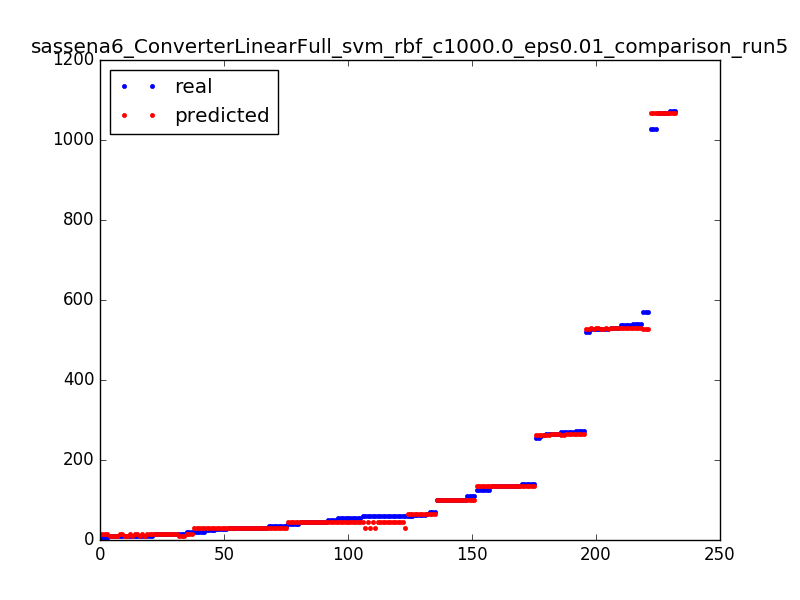

Values plotted in this chart, from the file beside it:
29.0, 29.01
27.0, 29.99
29.0, 29.01
59.0, 46.01
571.0, 527
10.0, 13.99
527.0, 530
34.0, 29.01
101.0, 101
529.0, 530
529.0, 530
10.0, 13.99
59.0, 29.99
27.0, 29.99
541.0, 530
27.0, 29.99
110.0, 101
266.0, 266
100.0, 101
59.0, 46.01
61.0, 64.99
59.0, 29.99
10.0, 9.01
46.0, 45.99
10.0, 9.01
51.0, 45.99
21.0, 29.01
31.0, 29.99
1068, 1068
61.0, 64.99
59.0, 46.01
14.0, 13.99
140.0, 135
34.0, 29.01
26.0, 29.99
29.0, 29.01
55.0, 46.01
9.0, 9.01
140.0, 135
15.0, 9.01
34.0, 29.01
45.0, 46.01
9.0, 9.01
59.0, 29.99
14.0, 13.99
27.0, 29.99
125.0, 135
271.0, 266
101.0, 101
55.0, 46.01
14.0, 13.99
537.0, 530
100.0, 101
9.0, 9.01
59.0, 46.01
41.0, 45.99
100.0, 101
14.0, 13.99
269.0, 263
31.0, 29.99
530.0, 530
... 172 more rows
